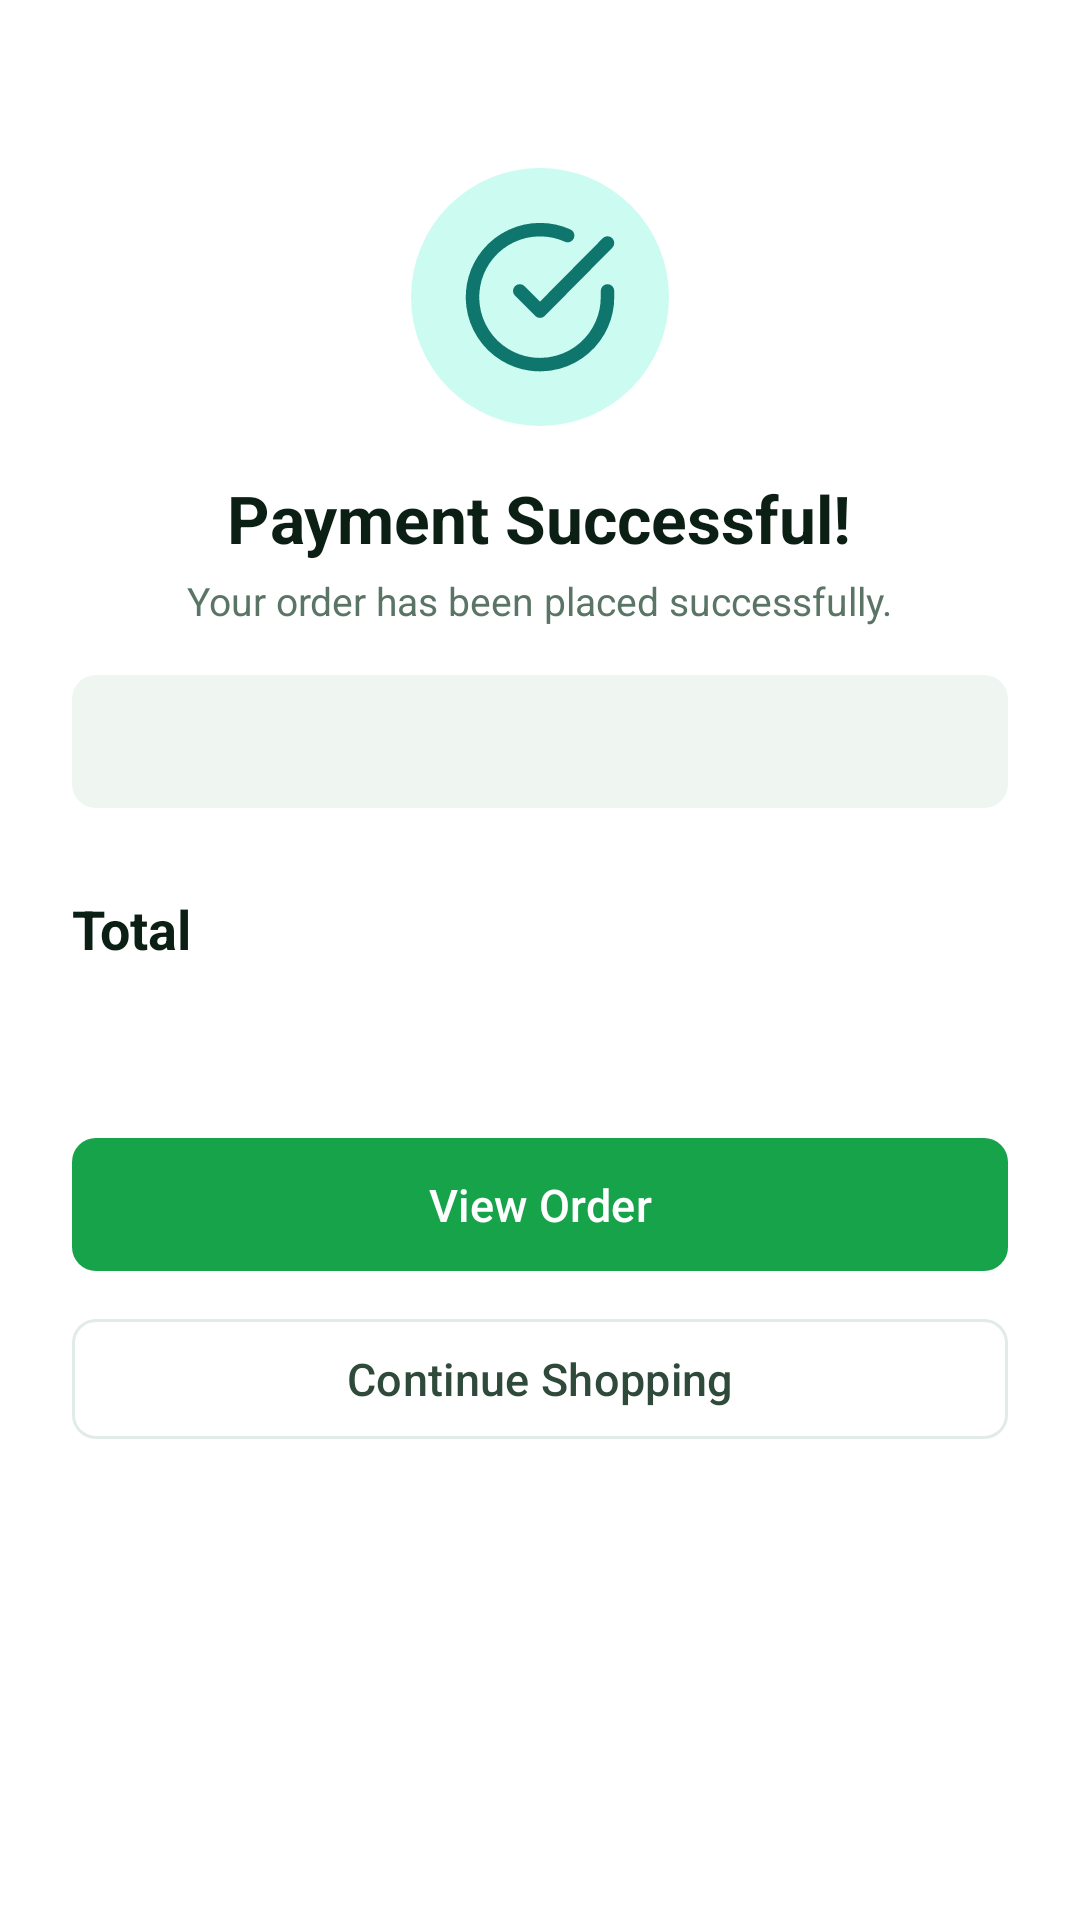

Here is an Android app screen rendered from its layout file. Give the layout XML and the strings, colors and styles it references.
<!-- AndroidManifest.xml: application theme Theme.AuraMart -->
<!-- res/layout/activity_order_success.xml -->
<?xml version="1.0" encoding="utf-8"?>
<ScrollView xmlns:android="http://schemas.android.com/apk/res/android"
    xmlns:app="http://schemas.android.com/apk/res-auto"
    android:layout_width="match_parent"
    android:layout_height="match_parent"
    android:background="@color/surface"
    android:fillViewport="true">

    <LinearLayout
        android:layout_width="match_parent"
        android:layout_height="wrap_content"
        android:orientation="vertical"
        android:gravity="center_horizontal"
        android:padding="@dimen/space_xl">

        <ImageView
            android:layout_width="86dp"
            android:layout_height="86dp"
            android:layout_marginTop="@dimen/space_xxl"
            android:padding="@dimen/space_lg"
            android:background="@drawable/bg_badge_green"
            android:src="@drawable/ic_check_circle"
            app:tint="@color/success_dark"
            android:contentDescription="@null" />

        <TextView
            android:layout_width="wrap_content"
            android:layout_height="wrap_content"
            android:layout_marginTop="@dimen/space_lg"
            android:text="@string/payment_successful"
            android:textSize="@dimen/text_headline"
            android:textStyle="bold"
            android:textColor="@color/text_primary" />

        <TextView
            android:layout_width="wrap_content"
            android:layout_height="wrap_content"
            android:layout_marginTop="@dimen/space_xs"
            android:text="@string/order_placed_message"
            style="@style/Text.Secondary" />

        <LinearLayout
            android:layout_width="match_parent"
            android:layout_height="wrap_content"
            android:layout_marginTop="@dimen/space_lg"
            android:orientation="horizontal"
            android:gravity="center"
            android:background="@drawable/bg_image_placeholder"
            android:padding="@dimen/space_md">

            <TextView
                android:id="@+id/orderNumberText"
                android:layout_width="wrap_content"
                android:layout_height="wrap_content"
                style="@style/Text.Body"
                android:textStyle="bold" />
        </LinearLayout>

        <androidx.recyclerview.widget.RecyclerView
            android:layoutAnimation="@anim/layout_animation_rise"
            android:id="@+id/itemList"
            android:layout_width="match_parent"
            android:layout_height="wrap_content"
            android:layout_marginTop="@dimen/space_lg"
            app:layoutManager="androidx.recyclerview.widget.LinearLayoutManager" />

        <LinearLayout
            android:layout_width="match_parent"
            android:layout_height="wrap_content"
            android:orientation="horizontal"
            android:layout_marginTop="@dimen/space_md">

            <TextView
                android:layout_width="0dp"
                android:layout_height="wrap_content"
                android:layout_weight="1"
                android:text="@string/total"
                style="@style/Text.Title" />

            <TextView
                android:id="@+id/totalText"
                android:layout_width="wrap_content"
                android:layout_height="wrap_content"
                style="@style/Text.Title" />
        </LinearLayout>

        <TextView
            android:id="@+id/trackingText"
            android:layout_width="match_parent"
            android:layout_height="wrap_content"
            android:layout_marginTop="@dimen/space_md"
            android:gravity="center"
            style="@style/Text.Secondary" />

        <com.google.android.material.button.MaterialButton
            android:id="@+id/viewOrderButton"
            style="@style/Widget.AuraMart.Button"
            android:layout_width="match_parent"
            android:layout_height="wrap_content"
            android:layout_marginTop="@dimen/space_xl"
            android:text="@string/view_order" />

        <com.google.android.material.button.MaterialButton
            android:id="@+id/continueButton"
            style="@style/Widget.AuraMart.Button.Outlined"
            android:layout_width="match_parent"
            android:layout_height="wrap_content"
            android:layout_marginTop="@dimen/space_sm"
            android:layout_marginBottom="@dimen/space_xl"
            android:text="@string/continue_shopping" />
    </LinearLayout>
</ScrollView>
<!-- resources referenced by this layout -->
<resources>
  <color name="success_dark">#0F766E</color>
  <color name="surface">#FFFFFF</color>
  <color name="text_primary">#0B1F14</color>
  <dimen name="space_lg">16dp</dimen>
  <dimen name="space_md">12dp</dimen>
  <dimen name="space_sm">8dp</dimen>
  <dimen name="space_xl">24dp</dimen>
  <dimen name="space_xs">4dp</dimen>
  <dimen name="space_xxl">32dp</dimen>
  <dimen name="text_headline">22sp</dimen>
  <!-- drawable bg_badge_green (drawable) -->
  <?xml version="1.0" encoding="utf-8"?>
  <shape xmlns:android="http://schemas.android.com/apk/res/android" android:shape="rectangle">
      <solid android:color="@color/success_light" />
      <corners android:radius="999dp" />
  </shape>
  <!-- drawable bg_image_placeholder (drawable) -->
  <?xml version="1.0" encoding="utf-8"?>
  <shape xmlns:android="http://schemas.android.com/apk/res/android" android:shape="rectangle">
      <solid android:color="@color/ink_100" />
      <corners android:radius="@dimen/radius_sm" />
  </shape>
  <string name="continue_shopping">Continue Shopping</string>
  <string name="order_placed_message">Your order has been placed successfully.</string>
  <string name="payment_successful">Payment Successful!</string>
  <string name="total">Total</string>
  <string name="view_order">View Order</string>
  <style name="Text.Body" parent="">
          <item name="android:textSize">@dimen/text_body</item>
          <item name="android:textColor">@color/text_primary</item>
      </style>
  <style name="Text.Secondary" parent="">
          <item name="android:textSize">@dimen/text_small</item>
          <item name="android:textColor">@color/text_secondary</item>
      </style>
  <style name="Text.Title" parent="">
          <item name="android:textSize">@dimen/text_title</item>
          <item name="android:textStyle">bold</item>
          <item name="android:textColor">@color/text_primary</item>
      </style>
  <style name="Widget.AuraMart.Button" parent="Widget.Material3.Button">
          <item name="android:textAllCaps">false</item>
          <item name="android:textColor">@color/on_primary</item>
          <item name="android:textSize">@dimen/text_body</item>
          <item name="android:paddingTop">12dp</item>
          <item name="android:paddingBottom">12dp</item>
          <item name="cornerRadius">@dimen/radius_sm</item>
          <item name="backgroundTint">@color/primary</item>
      </style>
  <style name="Widget.AuraMart.Button.Outlined" parent="Widget.Material3.Button.OutlinedButton">
          <item name="android:textAllCaps">false</item>
          <item name="android:textSize">@dimen/text_body</item>
          <item name="cornerRadius">@dimen/radius_sm</item>
          <item name="strokeColor">@color/divider</item>
          <item name="android:textColor">@color/ink_700</item>
      </style>
  <color name="success_light">#CCFBF1</color>
  <color name="ink_100">#EFF6F1</color>
  <dimen name="radius_sm">8dp</dimen>
  <dimen name="text_body">15sp</dimen>
  <dimen name="text_small">13sp</dimen>
  <color name="text_secondary">#5A7566</color>
  <dimen name="text_title">18sp</dimen>
  <color name="on_primary">#FFFFFF</color>
  <color name="primary">#16A34A</color>
  <color name="divider">#E2ECE6</color>
  <color name="ink_700">#2F4A3A</color>
  <color name="primary_light">#DCFCE7</color>
  <color name="primary_ink">#15803D</color>
  <color name="success">#0D9488</color>
  <color name="white">#FFFFFF</color>
  <color name="background">#F2FAF5</color>
  <style name="Animation.AuraMart.Activity" parent="@android:style/Animation.Activity">
          <item name="android:activityOpenEnterAnimation">@anim/slide_in_right</item>
          <item name="android:activityOpenExitAnimation">@anim/slide_out_left</item>
          <item name="android:activityCloseEnterAnimation">@anim/slide_in_left</item>
          <item name="android:activityCloseExitAnimation">@anim/slide_out_right</item>
      </style>
</resources>
